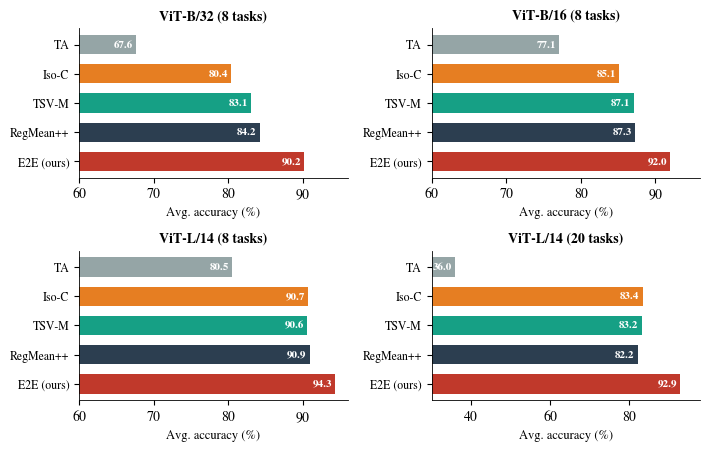
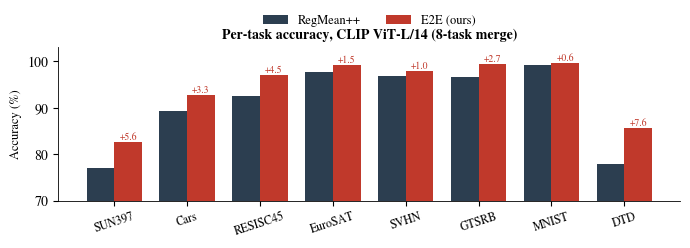
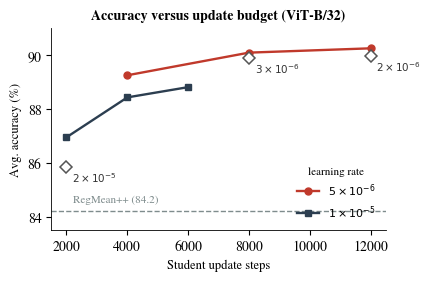
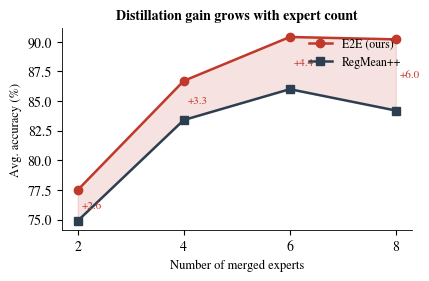
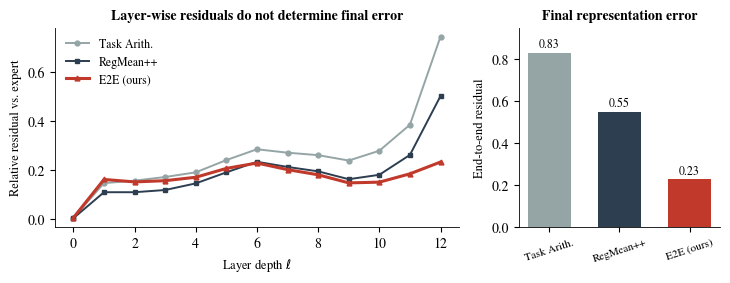

Generate these figures, in order, with matplotlib:
"""Colored paper figures regenerated from the original manuscript data."""
import matplotlib
matplotlib.use("Agg")
import matplotlib.pyplot as plt
import numpy as np

plt.rcParams.update({
    "font.family": "serif",
    "font.serif": ["Nimbus Roman", "Times New Roman", "DejaVu Serif"],
    "font.size": 10,
    "axes.linewidth": 0.6,
    "axes.spines.top": False,
    "axes.spines.right": False,
    "figure.dpi": 200,
    "savefig.bbox": "tight",
    "pdf.fonttype": 42,
    "ps.fonttype": 42,
})

COL = {
    "TA": "#95a5a6",
    "Fisher": "#b8aa9a",
    "Iso-C": "#e67e22",
    "TSV-M": "#16a085",
    "RegMean++": "#2c3e50",
    "E2E (ours)": "#c0392b",
}
OURS = COL["E2E (ours)"]

# Endpoint summary retained from the original source.
METHODS = ["TA", "Iso-C", "TSV-M", "RegMean++", "E2E (ours)"]
panels = [
    ("ViT-B/32 (8 tasks)",  [67.6, 80.4, 83.1, 84.2, 90.2], (60, 96)),
    ("ViT-B/16 (8 tasks)",  [77.1, 85.1, 87.1, 87.3, 92.0], (60, 96)),
    ("ViT-L/14 (8 tasks)",  [80.5, 90.7, 90.6, 90.9, 94.3], (60, 96)),
    ("ViT-L/14 (20 tasks)", [36.0, 83.4, 83.2, 82.2, 92.9], (30, 98)),
]
fig, axes = plt.subplots(2, 2, figsize=(7.2, 4.6))
for ax, (title, vals, xlim) in zip(axes.ravel(), panels):
    y = np.arange(len(METHODS))
    ax.barh(y, vals, color=[COL[m] for m in METHODS], height=0.66)
    ax.set_yticks(y)
    ax.set_yticklabels(METHODS, fontsize=8.5)
    ax.invert_yaxis()
    ax.set_xlim(*xlim)
    ax.set_xlabel("Avg. accuracy (%)", fontsize=9)
    ax.set_title(title, fontsize=10, weight="bold")
    for yi, v in zip(y, vals):
        ax.text(v - (xlim[1] - xlim[0]) * 0.012, yi, f"{v:.1f}",
                va="center", ha="right", fontsize=8, color="white", weight="bold")
fig.tight_layout()
fig.savefig("fig_main.pdf")
plt.close(fig)

# Per-task ViT-L/14 comparison.
tasks = ["SUN397", "Cars", "RESISC45", "EuroSAT", "SVHN", "GTSRB", "MNIST", "DTD"]
e2e = [82.6, 92.7, 97.1, 99.1, 97.9, 99.3, 99.7, 85.6]
rmpp = [77.0, 89.4, 92.6, 97.6, 96.9, 96.6, 99.1, 78.0]
x = np.arange(len(tasks))
w = 0.38
fig, ax = plt.subplots(figsize=(7.0, 2.6))
ax.bar(x - w / 2, rmpp, w, label="RegMean++", color=COL["RegMean++"])
ax.bar(x + w / 2, e2e, w, label="E2E (ours)", color=OURS)
ax.set_xticks(x)
ax.set_xticklabels(tasks, fontsize=8.5, rotation=18)
ax.set_ylabel("Accuracy (%)", fontsize=9)
ax.set_ylim(70, 103)
ax.set_title("Per-task accuracy, CLIP ViT-L/14 (8-task merge)", fontsize=10, weight="bold")
ax.legend(fontsize=9, frameon=False, ncol=2, loc="lower center", bbox_to_anchor=(0.5, 1.06))
for xi, (a, b) in enumerate(zip(rmpp, e2e)):
    ax.text(xi + w / 2, b + 0.5, f"+{b-a:.1f}", ha="center", fontsize=7, color=OURS)
fig.tight_layout()
fig.savefig("fig_pertask.pdf")
plt.close(fig)

# Update/learning-rate frontier.
curves = {
    r"$5\times10^{-6}$": ([4000, 8000, 12000], [89.24, 90.08, 90.24], OURS, "o"),
    r"$1\times10^{-5}$": ([2000, 4000, 6000], [86.94, 88.42, 88.80], COL["RegMean++"], "s"),
}
extra = [
    (12000, 89.95, r"$2\times10^{-6}$"),
    (8000, 89.88, r"$3\times10^{-6}$"),
    (2000, 85.85, r"$2\times10^{-5}$"),
]
fig, ax = plt.subplots(figsize=(4.4, 2.9))
for lab, (xs, ys, c, m) in curves.items():
    ax.plot(xs, ys, m + "-", color=c, ms=5, lw=1.7, label=lab)
for xx, yy, ll in extra:
    ax.plot(xx, yy, "D", color="white", mec="#555555", mew=1.1, ms=6)
    ax.annotate(ll, (xx, yy), fontsize=7.5, color="#333333", xytext=(4, -11), textcoords="offset points")
ax.axhline(84.2, ls="--", color="#7f8c8d", lw=1)
ax.text(2200, 84.55, "RegMean++ (84.2)", fontsize=8, color="#7f8c8d")
ax.set_xlabel("Student update steps", fontsize=9)
ax.set_ylabel("Avg. accuracy (%)", fontsize=9)
ax.set_title("Accuracy versus update budget (ViT-B/32)", fontsize=10, weight="bold")
ax.legend(fontsize=8, frameon=False, loc="lower right", title="learning rate", title_fontsize=8)
ax.set_ylim(83.5, 91)
fig.tight_layout()
fig.savefig("fig_lr.pdf")
plt.close(fig)

# Expert-count scaling.
ks = [2, 4, 6, 8]
e2e_s = [77.5, 86.7, 90.4, 90.2]
rm_s = [74.9, 83.4, 86.0, 84.2]
fig, ax = plt.subplots(figsize=(4.4, 2.9))
ax.fill_between(ks, rm_s, e2e_s, color=OURS, alpha=0.14)
ax.plot(ks, e2e_s, "o-", color=OURS, ms=6, lw=1.8, label="E2E (ours)")
ax.plot(ks, rm_s, "s-", color=COL["RegMean++"], ms=6, lw=1.8, label="RegMean++")
for k, a, b in zip(ks, e2e_s, rm_s):
    ax.annotate(f"+{a-b:.1f}", (k, (a+b)/2), fontsize=8, color=OURS,
                ha="center", xytext=(10, -2), textcoords="offset points")
ax.set_xticks(ks)
ax.set_xlabel("Number of merged experts", fontsize=9)
ax.set_ylabel("Avg. accuracy (%)", fontsize=9)
ax.set_title("Distillation gain grows with expert count", fontsize=10, weight="bold")
ax.legend(fontsize=8.5, frameon=False, loc="upper right")
fig.tight_layout()
fig.savefig("fig_scaling.pdf")
plt.close(fig)

# Layer-wise/final residual comparison.
perlayer = {
    "Task Arith.": [0.006, 0.147, 0.157, 0.172, 0.191, 0.241, 0.285, 0.271, 0.261, 0.239, 0.279, 0.385, 0.744],
    "RegMean++": [0.004, 0.110, 0.110, 0.119, 0.146, 0.191, 0.234, 0.213, 0.195, 0.163, 0.181, 0.262, 0.502],
    "E2E (ours)": [0.006, 0.162, 0.152, 0.157, 0.171, 0.207, 0.229, 0.202, 0.181, 0.148, 0.151, 0.185, 0.233],
}
endres = {"Task Arith.": 0.83, "RegMean++": 0.55, "E2E (ours)": 0.23}
cmap = {"Task Arith.": COL["TA"], "RegMean++": COL["RegMean++"], "E2E (ours)": OURS}
mkr = {"Task Arith.": "o", "RegMean++": "s", "E2E (ours)": "^"}
fig, (ax1, ax2) = plt.subplots(1, 2, figsize=(7.4, 2.9), gridspec_kw={"width_ratios": [2, 1]})
for m, v in perlayer.items():
    ax1.plot(range(len(v)), v, mkr[m] + "-", color=cmap[m], ms=3.5,
             lw=2.2 if "ours" in m else 1.4, label=m, zorder=5 if "ours" in m else 2)
ax1.set_xlabel(r"Layer depth $\ell$", fontsize=9)
ax1.set_ylabel("Relative residual vs. expert", fontsize=9)
ax1.set_title("Layer-wise residuals do not determine final error", fontsize=10, weight="bold")
ax1.legend(fontsize=8.5, frameon=False, loc="upper left")
names = list(endres)
vals = [endres[m] for m in names]
ax2.bar(range(len(names)), vals, color=[cmap[m] for m in names], width=0.62)
ax2.set_xticks(range(len(names)))
ax2.set_xticklabels(names, rotation=18, fontsize=8)
ax2.set_ylabel("End-to-end residual", fontsize=9)
ax2.set_title("Final representation error", fontsize=10, weight="bold")
for i, v in enumerate(vals):
    ax2.text(i, v + 0.01, f"{v:.2f}", ha="center", va="bottom", fontsize=8.5)
ax2.set_ylim(0, 0.95)
fig.tight_layout()
fig.savefig("fig_compound.pdf")
plt.close(fig)
